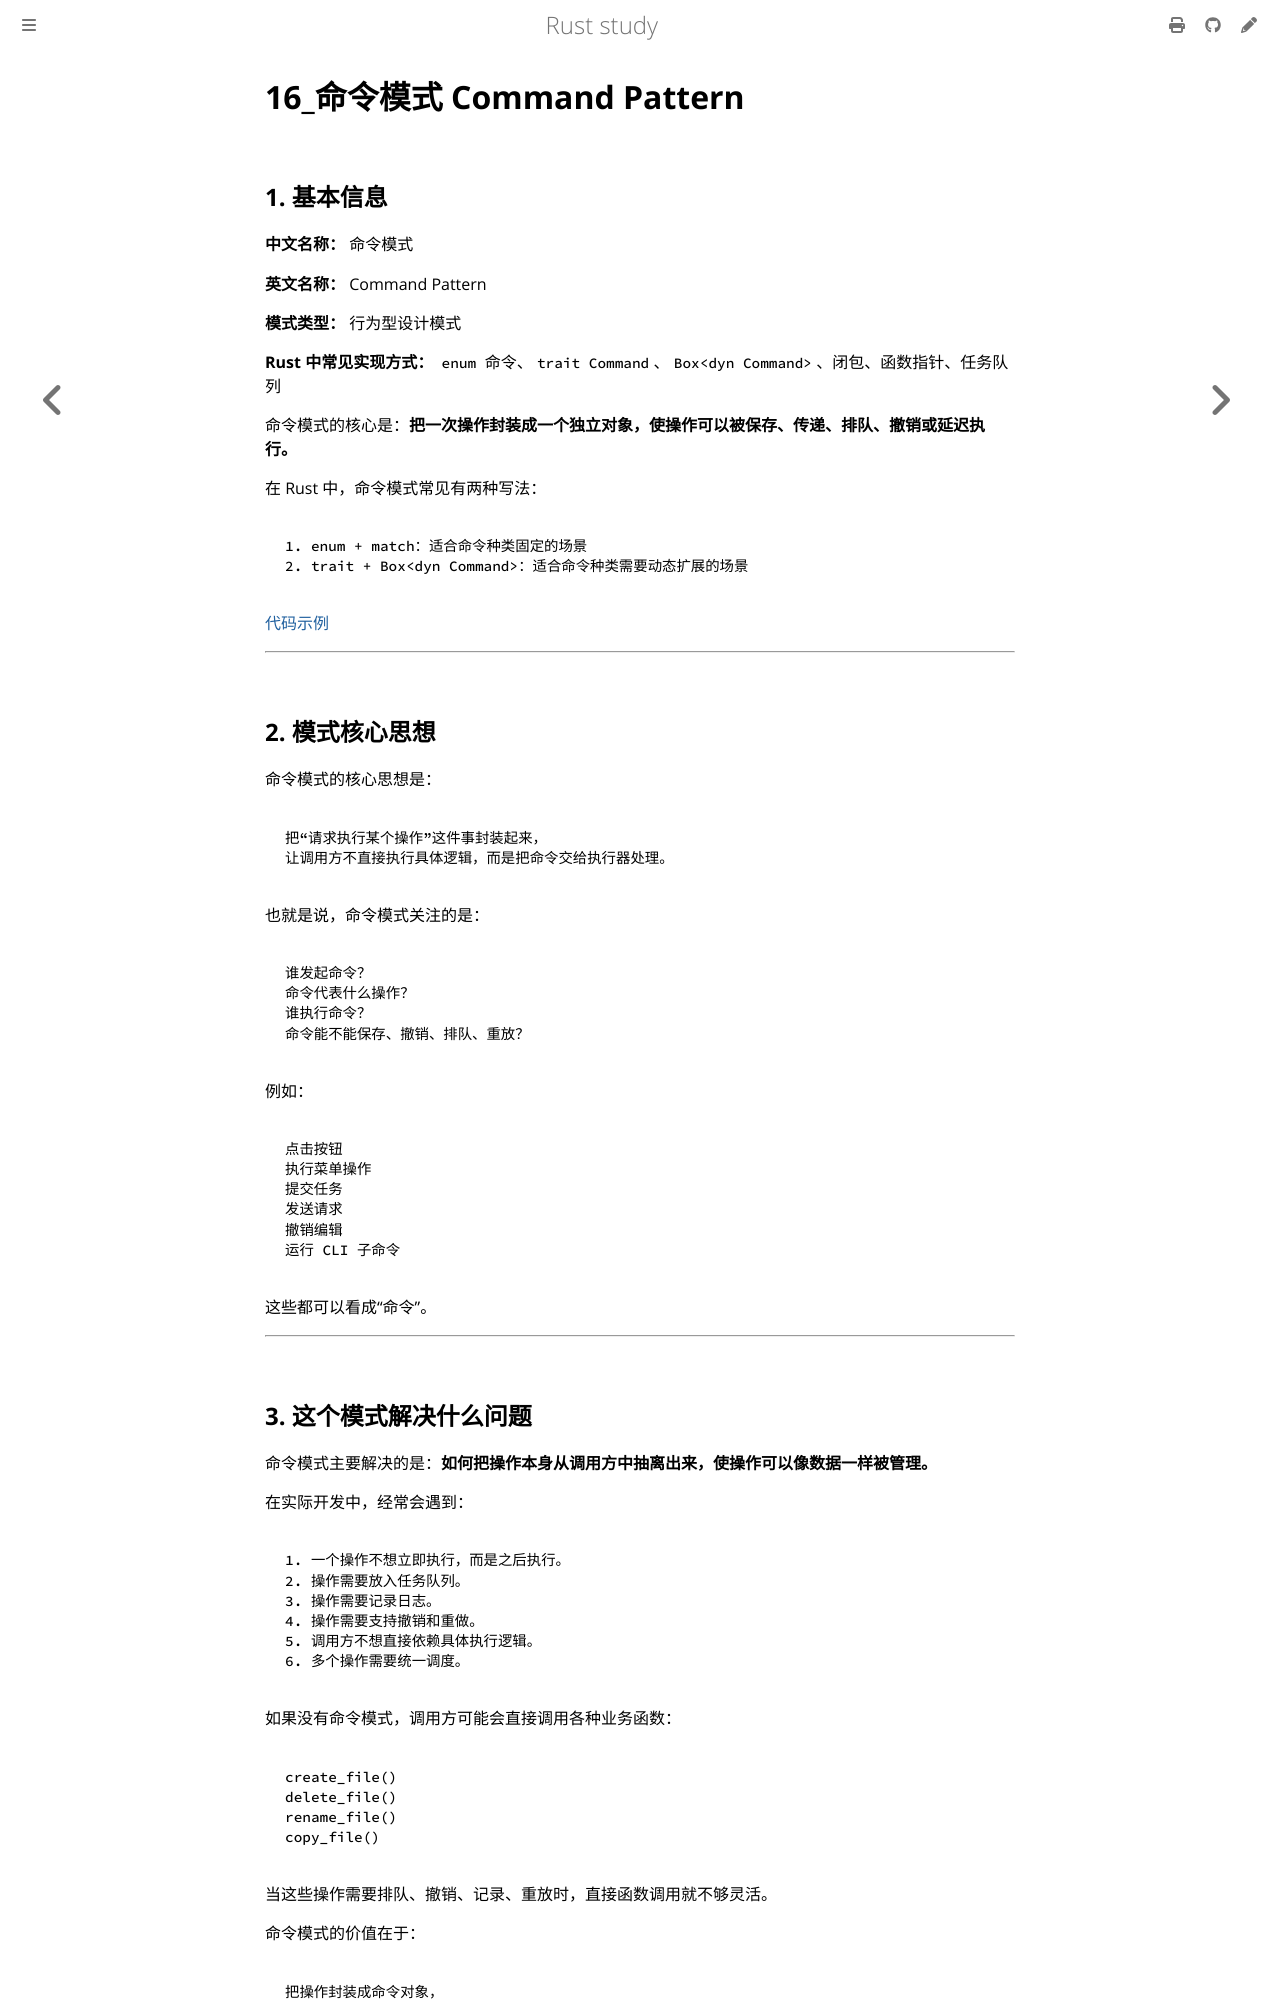

repository: 169LI/rust-study · page: Rust学习/设计模式/命令模式.html · generator: mdbook

# 16_命令模式 Command Pattern

## 1. 基本信息

**中文名称：** 命令模式

**英文名称：** Command Pattern

**模式类型：** 行为型设计模式

**Rust 中常见实现方式：** `enum` 命令、`trait Command`、`Box<dyn Command>`、闭包、函数指针、任务队列

命令模式的核心是：**把一次操作封装成一个独立对象，使操作可以被保存、传递、排队、撤销或延迟执行。**

在 Rust 中，命令模式常见有两种写法：

```text
1. enum + match：适合命令种类固定的场景
2. trait + Box<dyn Command>：适合命令种类需要动态扩展的场景
```

[代码示例](https://github.com/169LI/rust-study/tree/master/example_code/DesignPattern/command_pattern/src/main.rs)

---

## 2. 模式核心思想

命令模式的核心思想是：

```text
把“请求执行某个操作”这件事封装起来，
让调用方不直接执行具体逻辑，而是把命令交给执行器处理。
```

也就是说，命令模式关注的是：

```text
谁发起命令？
命令代表什么操作？
谁执行命令？
命令能不能保存、撤销、排队、重放？
```

例如：

```text
点击按钮
执行菜单操作
提交任务
发送请求
撤销编辑
运行 CLI 子命令
```

这些都可以看成“命令”。

---

## 3. 这个模式解决什么问题

命令模式主要解决的是：**如何把操作本身从调用方中抽离出来，使操作可以像数据一样被管理。**

在实际开发中，经常会遇到：

```text
1. 一个操作不想立即执行，而是之后执行。
2. 操作需要放入任务队列。
3. 操作需要记录日志。
4. 操作需要支持撤销和重做。
5. 调用方不想直接依赖具体执行逻辑。
6. 多个操作需要统一调度。
```

如果没有命令模式，调用方可能会直接调用各种业务函数：

```text
create_file()
delete_file()
rename_file()
copy_file()
```

当这些操作需要排队、撤销、记录、重放时，直接函数调用就不够灵活。

命令模式的价值在于：

```text
把操作封装成命令对象，
使操作可以被保存、传递、组合和统一执行。
```

---
